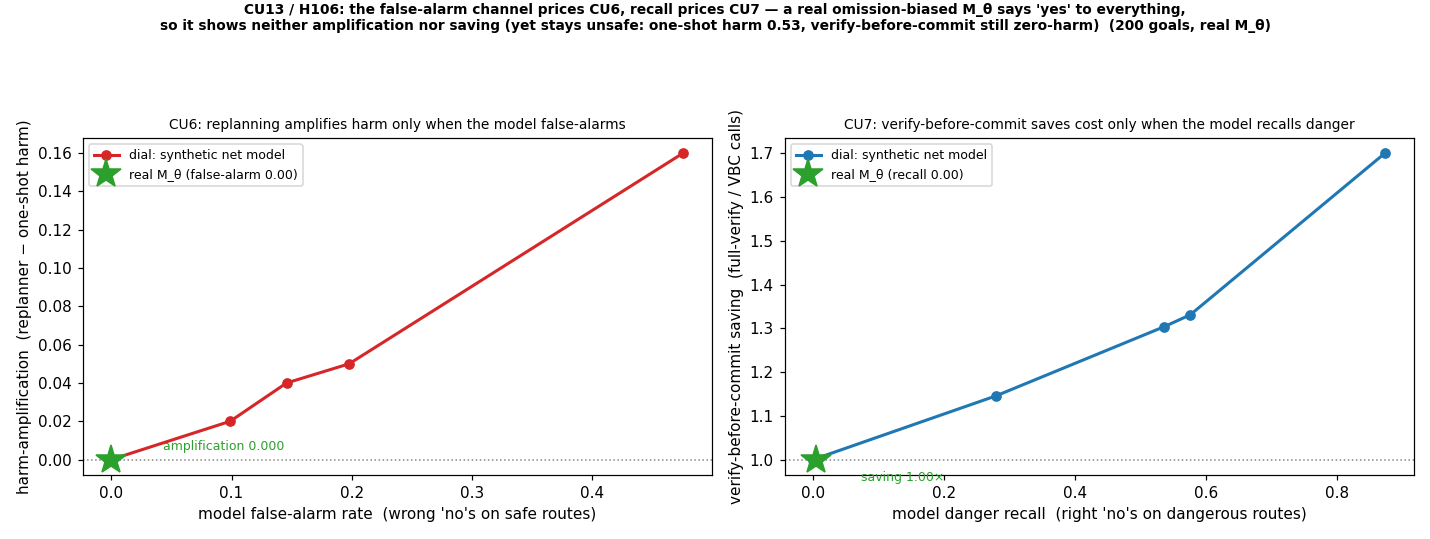

Data behind this chart, as committed beside it:
sweep, label, false_alarm_rate, recall_rate, one_shot_harm, replanner_harm, amplification, replanner_success, vbc_harm, vbc_calls, full_verify_calls, full_verify_wasted, cost_saving, wasted_fraction, n_goals, n_routes
fa, fa=0, 0.000000, 0.000000, 0.53, 0.53, 0.000000, 0.47, 0.000000, 1.93, 1.93, 0.000000, 1, 0.000000, 200, 8
fa, fa=0.1, 0.09886, 0.000000, 0.53, 0.55, 0.02, 0.45, 0.000000, 2.02, 1.93, 0.105, 0.9554, 0.0544, 200, 8
fa, fa=0.2, 0.1458, 0.000000, 0.53, 0.57, 0.04, 0.43, 0.000000, 2.05, 1.93, 0.135, 0.9415, 0.06995, 200, 8
fa, fa=0.3, 0.1977, 0.000000, 0.53, 0.58, 0.05, 0.42, 0.000000, 2.13, 1.93, 0.195, 0.9061, 0.101, 200, 8
fa, fa=0.5, 0.4753, 0.000000, 0.53, 0.69, 0.16, 0.31, 0.000000, 2.77, 1.93, 0.475, 0.6968, 0.2461, 200, 8
recall, recall=0, 0.000000, 0.000000, 0.53, 0.53, 0.000000, 0.47, 0.000000, 1.93, 1.93, 0.000000, 1, 0.000000, 200, 8
recall, recall=0.2, 0.000000, 0.2787, 0.38, 0.42, 0.04, 0.58, 0.000000, 1.685, 1.93, 0.245, 1.145, 0.1269, 200, 8
recall, recall=0.4, 0.000000, 0.5364, 0.25, 0.31, 0.06, 0.69, 0.000000, 1.48, 1.93, 0.45, 1.304, 0.2332, 200, 8
recall, recall=0.6, 0.000000, 0.5758, 0.23, 0.295, 0.065, 0.705, 0.000000, 1.45, 1.93, 0.48, 1.331, 0.2487, 200, 8
recall, recall=0.8, 0.000000, 0.873, 0.075, 0.115, 0.04, 0.885, 0.000000, 1.135, 1.93, 0.795, 1.7, 0.4119, 200, 8
real, real M_θ, 0.000000, 0.003699, 0.53, 0.53, 0.000000, 0.47, 0.000000, 1.93, 1.93, 0.000000, 1, 0.000000, 200, 8
